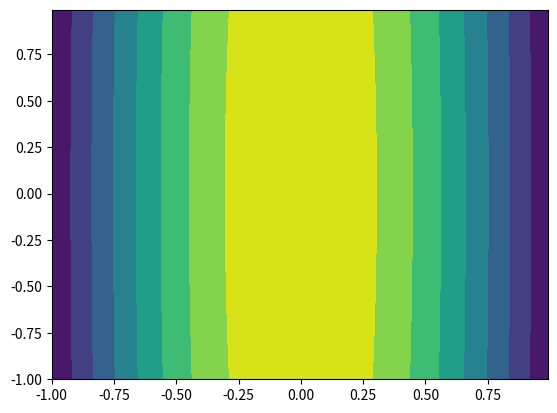

Write Python code to recreate this figure.
from scipy import stats 
import numpy as np 
from scipy.stats import multivariate_normal

mean=[0,0]
# cov=np.eye(2)
# 多元高斯分布，或多元正太分布，数据的分布跟协方差矩阵有关

cov=[[1,0],[0,100]]


import matplotlib.pyplot as plt 

mn=stats.multivariate_normal(mean,cov)
print(mn)

#https://docs.scipy.org/doc/scipy/reference/generated/scipy.stats.multivariate_normal.html#scipy.stats.multivariate_normal
#这个cov必须是半正定矩阵
x, y = np.mgrid[-1:1:.01, -1:1:.01]
pos = np.dstack((x, y))
# rv = multivariate_normal([0.5, -0.2], [[2.0, 0.3], [0.3, 0.5]])
rv=multivariate_normal(mean,cov)
fig2 = plt.figure()
ax2 = fig2.add_subplot(111)
ax2.contourf(x, y, rv.pdf(pos))
plt.show()

# print()